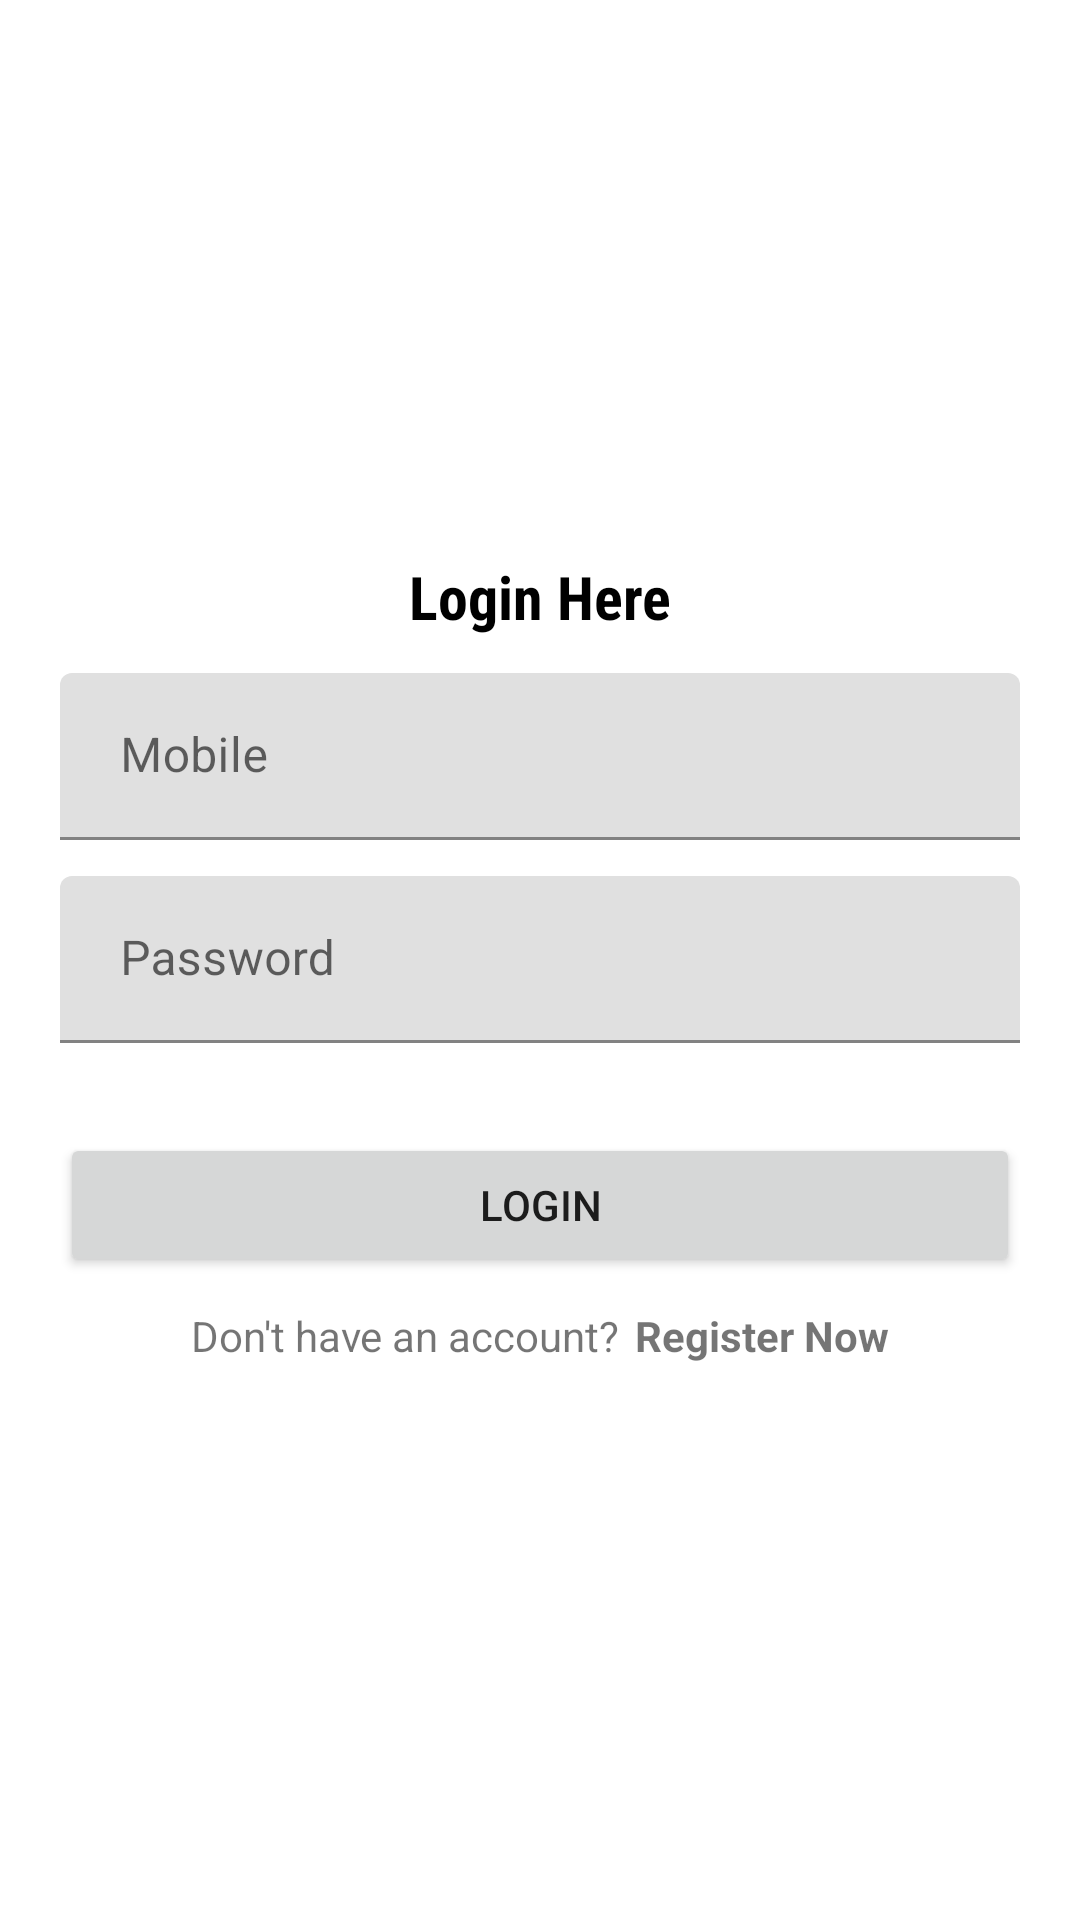

Reconstruct the res/layout file that produces this screen, plus the resources it refers to.
<!-- AndroidManifest.xml: application theme Theme.Docter_Appointments -->
<!-- res/layout/activity_login.xml -->
<?xml version="1.0" encoding="utf-8"?>
<LinearLayout xmlns:android="http://schemas.android.com/apk/res/android"
    xmlns:tools="http://schemas.android.com/tools"
    android:layout_width="match_parent"
    android:layout_height="match_parent"
    android:gravity="center"
    tools:context=".Login"
    android:orientation="vertical">

    <TextView
        android:layout_width="match_parent"
        android:layout_height="wrap_content"
        android:fontFamily="sans-serif-condensed"
        android:gravity="center"
        android:text="Login Here"
        android:textColor="#000000"
        android:textSize="20sp"
        android:textStyle="bold" />

    <com.google.android.material.textfield.TextInputLayout
        android:id="@+id/tilPhone"
        android:layout_width="match_parent"
        android:layout_height="wrap_content"
        android:layout_marginStart="20dp"
        android:layout_marginEnd="20dp"
        android:layout_marginTop="12dp"
        android:hint="Mobile">

        <com.google.android.material.textfield.TextInputEditText
            android:id="@+id/phone"
            android:layout_width="match_parent"
            android:layout_height="wrap_content"
            android:inputType="phone"
            android:maxLength="10"
            android:maxLines="1"
            android:minHeight="48dp"
            android:paddingStart="20dp"
            android:paddingEnd="0dp" />

    </com.google.android.material.textfield.TextInputLayout>
    <com.google.android.material.textfield.TextInputLayout
        android:id="@+id/tilPassword"
        android:layout_width="match_parent"
        android:layout_height="wrap_content"
        android:layout_marginStart="20dp"
        android:layout_marginEnd="20dp"
        android:layout_marginTop="12dp"
        android:hint="Password">

        <com.google.android.material.textfield.TextInputEditText
            android:id="@+id/password"
            android:layout_width="match_parent"
            android:layout_height="wrap_content"
            android:inputType="textPassword"
            android:maxLines="1"
            android:minHeight="48dp"
            android:paddingStart="20dp"
            android:paddingEnd="0dp" />

    </com.google.android.material.textfield.TextInputLayout>

    <androidx.appcompat.widget.AppCompatButton
        android:id="@+id/loginBtn"
        android:layout_width="match_parent"
        android:layout_height="wrap_content"
        android:layout_marginStart="20dp"
        android:layout_marginEnd="20dp"
        android:padding="10dp"
        android:text="Login"
        android:layout_marginTop="30dp"/>

    <LinearLayout
        android:layout_width="wrap_content"
        android:layout_height="wrap_content"
        android:gravity="center"
        android:layout_marginTop="10dp"
        android:orientation="horizontal">

        <TextView
            android:layout_width="wrap_content"
            android:layout_height="wrap_content"
            android:text="Don't have an account?"
            />
        <TextView
            android:layout_width="wrap_content"
            android:layout_height="wrap_content"
            android:text="Register Now"
            android:textStyle="bold"
            android:layout_marginStart="5dp"
            android:id="@+id/registerNowBtn"
            />
    </LinearLayout>
</LinearLayout>
<!-- resources referenced by this layout -->
<resources>
  <style name="Theme.Docter_Appointments" parent="Theme.MaterialComponents.DayNight">
          
          <item name="colorPrimary">@color/purple_500</item>
          <item name="colorPrimaryVariant">@color/purple_700</item>
          <item name="colorOnPrimary">@color/white</item>
          
          <item name="colorSecondary">@color/teal_200</item>
          <item name="colorSecondaryVariant">@color/teal_700</item>
          <item name="colorOnSecondary">@color/black</item>
          
          <item name="android:statusBarColor">?attr/colorPrimaryVariant</item>
          
      </style>
  <color name="purple_500">#FF6200EE</color>
  <color name="purple_700">#FF3700B3</color>
  <color name="white">#FFFFFFFF</color>
  <color name="teal_200">#FF03DAC5</color>
  <color name="teal_700">#FF018786</color>
  <color name="black">#FF000000</color>
</resources>
